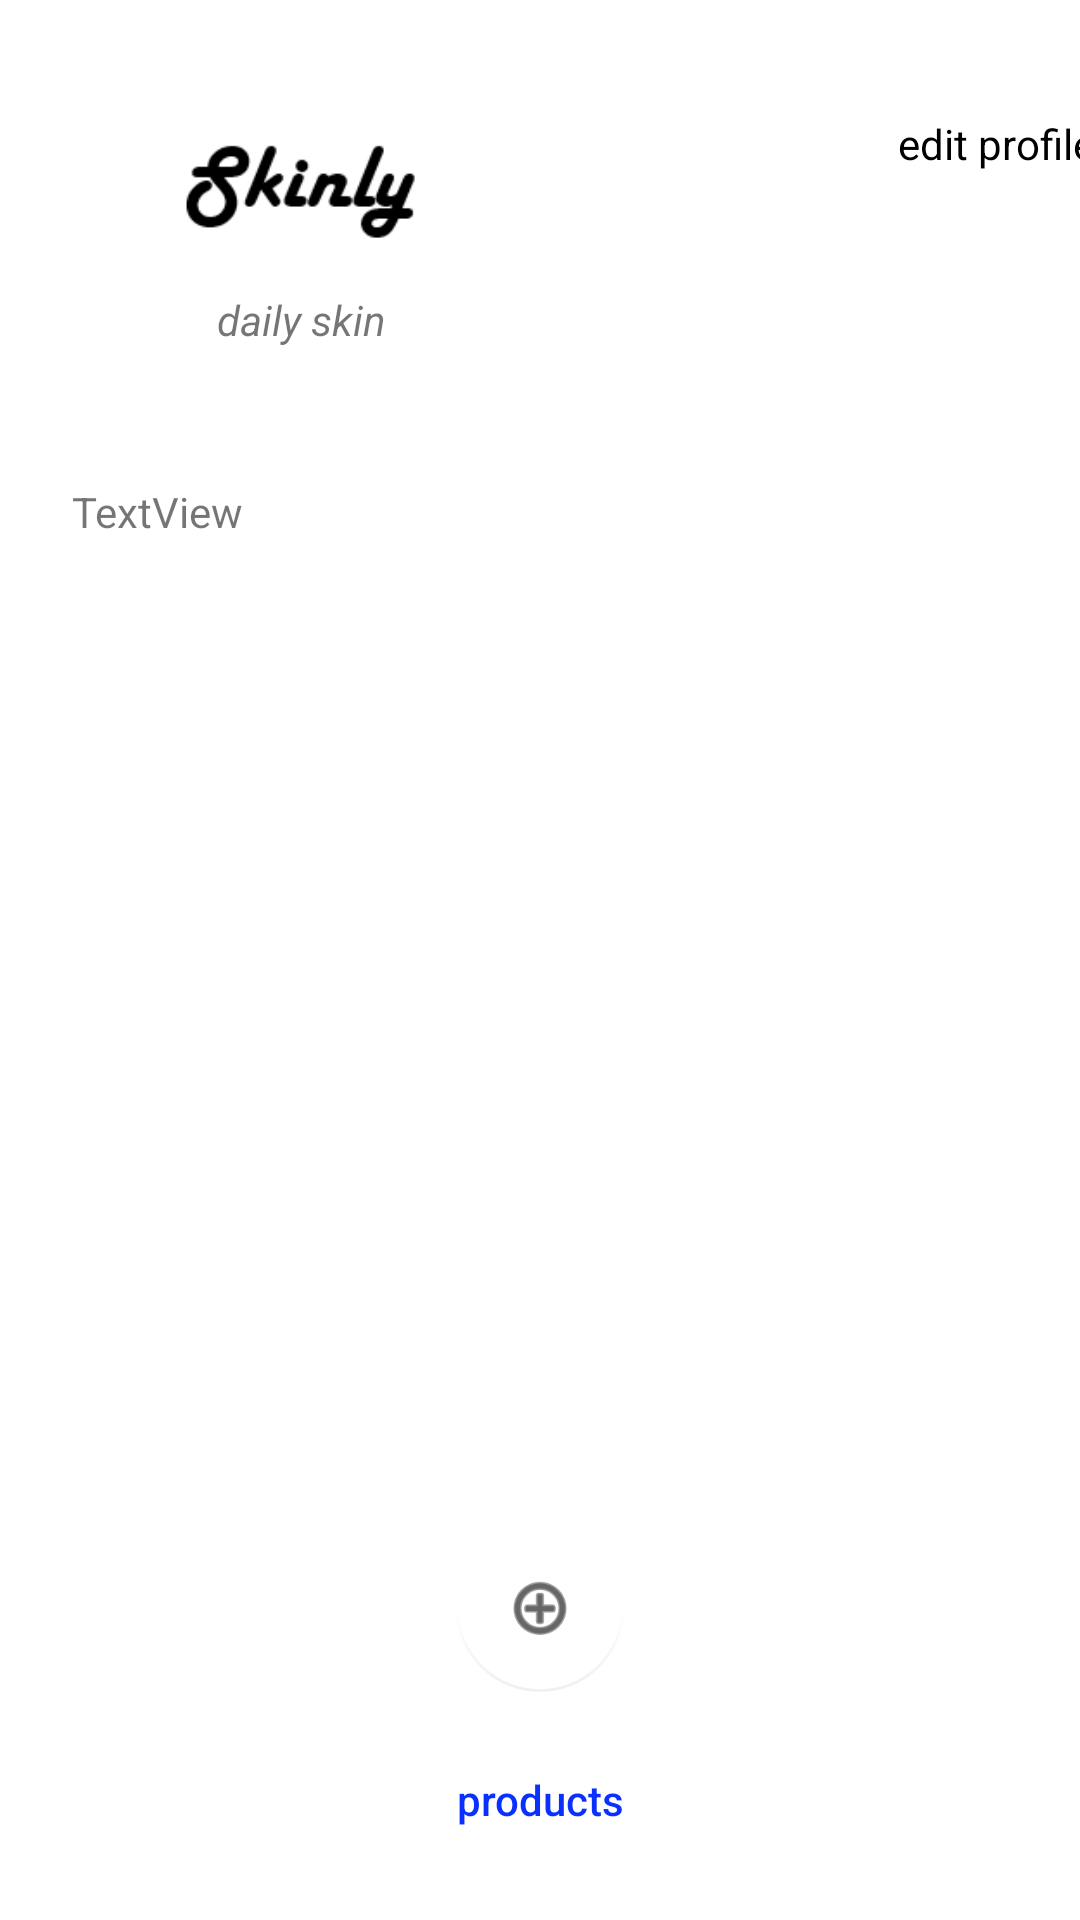

Produce the Android XML layout that renders to this screen, including the resource entries it uses.
<!-- AndroidManifest.xml: application theme Theme.Skinly -->
<!-- res/layout/activity_main_screen.xml -->
<?xml version="1.0" encoding="utf-8"?>

<androidx.constraintlayout.widget.ConstraintLayout xmlns:android="http://schemas.android.com/apk/res/android"
    xmlns:app="http://schemas.android.com/apk/res-auto"
    xmlns:tools="http://schemas.android.com/tools"
    android:layout_width="match_parent"
    android:layout_height="match_parent"
    tools:context=".MainScreen">

    <ImageView
        android:id="@+id/skinlylogo_mainscreen"
        android:layout_width="153dp"
        android:layout_height="57dp"
        android:layout_marginStart="24dp"
        android:layout_marginLeft="24dp"
        android:layout_marginTop="32dp"
        app:layout_constraintStart_toStartOf="parent"
        app:layout_constraintTop_toTopOf="parent"
        tools:srcCompat="@drawable/skinlylogo"
        android:src="@drawable/skinlylogo"/>

    <ImageView
        android:id="@+id/profilepic_mainscreen"
        android:layout_width="wrap_content"
        android:layout_height="wrap_content"
        android:layout_marginTop="16dp"
        android:layout_marginEnd="28dp"
        android:layout_marginRight="28dp"
        app:layout_constraintEnd_toEndOf="parent"
        app:layout_constraintTop_toTopOf="parent"
        android:src="@drawable/ic_launcher_background" />

    <Button
        android:id="@+id/editprofile_mainscreen"
        style="@style/Widget.AppCompat.Button.Borderless"
        android:layout_width="99dp"
        android:layout_height="48dp"
        android:layout_marginTop="8dp"
        android:text="edit profile"
        android:textAppearance="@style/TextAppearance.AppCompat.Small"
        android:textColor="#000000"
        app:backgroundTint="#00FFFFFF"
        app:backgroundTintMode="multiply"
        app:layout_constraintEnd_toEndOf="@+id/profilepic_mainscreen"
        app:layout_constraintStart_toStartOf="@+id/profilepic_mainscreen"
        app:layout_constraintTop_toBottomOf="@+id/profilepic_mainscreen" />

    <TextView
        android:id="@+id/sublogo_mainscreen"
        android:layout_width="wrap_content"
        android:layout_height="wrap_content"
        android:layout_marginTop="8dp"
        android:text="daily skin"
        android:textStyle="italic"
        app:layout_constraintEnd_toEndOf="@+id/skinlylogo_mainscreen"
        app:layout_constraintStart_toStartOf="@+id/skinlylogo_mainscreen"
        app:layout_constraintTop_toBottomOf="@+id/skinlylogo_mainscreen" />

    <androidx.recyclerview.widget.RecyclerView
        android:id="@+id/recyclerview_mainscreen"
        android:layout_width="410dp"
        android:layout_height="363dp"
        android:layout_marginTop="224dp"
        app:layout_constraintEnd_toEndOf="parent"
        app:layout_constraintHorizontal_bias="0.0"
        app:layout_constraintStart_toStartOf="parent"
        app:layout_constraintTop_toTopOf="parent" />

    <Button
        android:id="@+id/products_mainscreen"
        style="@style/Widget.AppCompat.Button.Borderless"
        android:layout_width="wrap_content"
        android:layout_height="wrap_content"
        android:layout_marginBottom="16dp"
        android:text="products"
        android:textAllCaps="false"
        android:textColor="#0A30FF"
        app:backgroundTint="#00FFFFFF"
        app:elevation="0dp"
        app:iconTint="#00FFFFFF"
        app:layout_constraintBottom_toBottomOf="parent"
        app:layout_constraintEnd_toEndOf="parent"
        app:layout_constraintStart_toStartOf="parent" />

    <com.google.android.material.floatingactionbutton.FloatingActionButton
        android:id="@+id/adddaily_mainscreen"
        android:layout_width="wrap_content"
        android:layout_height="wrap_content"
        android:layout_marginBottom="12dp"
        android:clickable="true"
        app:backgroundTint="#00FFFFFF"
        app:backgroundTintMode="multiply"
        app:elevation="0dp"
        app:fabSize="auto"
        app:layout_constraintBottom_toTopOf="@+id/products_mainscreen"
        app:layout_constraintEnd_toEndOf="parent"
        app:layout_constraintStart_toStartOf="parent"
        app:rippleColor="#00FFFFFF"
        app:srcCompat="@android:drawable/ic_menu_add" />

    <TextView
        android:id="@+id/welcomemessage_mainscreen"
        android:layout_width="wrap_content"
        android:layout_height="wrap_content"
        android:layout_marginTop="72dp"
        android:text="TextView"
        app:layout_constraintStart_toStartOf="@+id/skinlylogo_mainscreen"
        app:layout_constraintTop_toBottomOf="@+id/skinlylogo_mainscreen" />
</androidx.constraintlayout.widget.ConstraintLayout>
<!-- resources referenced by this layout -->
<resources>
  <!-- drawable skinlylogo: png bitmap (drawable, 2599 bytes) -->
  <style name="Theme.Skinly" parent="Theme.MaterialComponents.DayNight.DarkActionBar">
          
          <item name="colorPrimary">@color/purple_500</item>
          <item name="colorPrimaryVariant">@color/purple_700</item>
          <item name="colorOnPrimary">@color/white</item>
          
          <item name="colorSecondary">@color/teal_200</item>
          <item name="colorSecondaryVariant">@color/teal_700</item>
          <item name="colorOnSecondary">@color/black</item>
          
          <item name="android:statusBarColor" tools:targetApi="l">?attr/colorPrimaryVariant</item>
          
      </style>
  <!-- not gathered from this repository: default colours our renderer supplied (Android Studio template values) -->
  <color name="purple_500">#FF6200EE</color>
  <color name="purple_700">#FF3700B3</color>
  <color name="teal_200">#FF03DAC5</color>
  <color name="teal_700">#FF018786</color>
  <color name="black">#FF000000</color>
  <color name="white">#FFFFFFFF</color>
</resources>
